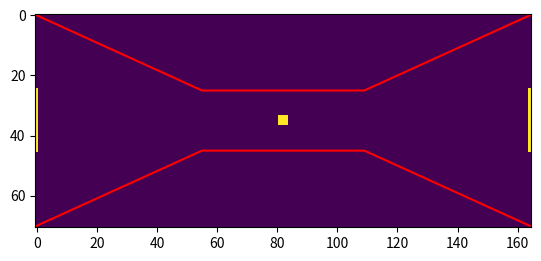

Source code (Python):
"""
An implementation of AI vs AI pong in python
used for reference in writing the C code, and
for easier visualization.
"""
import numpy as np
import matplotlib.pyplot as plt
from matplotlib.animation import FuncAnimation

xlim = [-82, 82]
ylim = [-35, 35]
paddle_width = 20
origin = np.array([82, 35])


def draw(ball_position, player_positions):
    b_x, b_y = ball_position + origin
    p_pos = player_positions + origin[1]
    board = np.zeros((71, 165), dtype=np.int8)

    # draw ball as a 3 by 3 grid
    board[b_y-1:b_y+2, b_x-1:b_x+2] = 1

    # draw players as 1 by 14
    pw = paddle_width // 2
    board[p_pos[0]-pw:p_pos[0]+pw+1,  0] = 1
    board[p_pos[1]-pw:p_pos[1]+pw+1, -1] = 1
    return board


def scored():
    board = np.ones((71, 165), dtype=np.int8)
    return [board, 0*board]


def update(ball_position, p_pos, ball_velocity):
    b_x, b_y = ball_position
    v_x, v_y = ball_velocity

    # update the ball
    if b_y + v_y >= ylim[1]:
        # reflect at the top
        b_y = ylim[1]
        v_y *= -1
    elif b_y + v_y <= ylim[0]:
        # reflect at the bottom
        b_y = ylim[0]
        v_y *= -1
    else:
        b_y += v_y
    if b_x + v_x >= xlim[1]:
        # reflect at the right
        b_x = xlim[1]
        v_x *= -1
    elif b_x + v_x <= xlim[0]:
        # reflect at the bottom
        b_x = xlim[0]
        v_x *= -1
    else:
        b_x += v_x

    p_pos[np.logical_and(p_pos > b_y, p_pos > (ylim[0]+paddle_width//2))] -= 1
    p_pos[np.logical_and(p_pos < b_y, p_pos < (ylim[1]-paddle_width//2))] += 1

    has_scored = (False, 0)  # has someone scored, who

    return np.array([b_x, b_y]), p_pos, np.array([v_x, v_y]), \
        has_scored


def main():
    frames = []  # a list of every produced frame.

    num_score_frames = 6

    scores = [np.array([0, 0])]  # the score of player 0 and 1 respectively
    ball_position = np.array([0, 0])
    ball_velocity = np.array([1, 1])

    player_positions = np.array([0, 0])  # y coordinates

    for _ in range(1000):
        frames.append(draw(ball_position, player_positions))
        ball_position, player_positions, ball_velocity, has_scored = update(
            ball_position, player_positions, ball_velocity)

        # update scores
        if has_scored[0]:
            frames += scored()*num_score_frames
            score_inc = np.zeros((2,))
            score_inc[has_scored[0]] = 1
            scores += [scores[-1]+score_inc]*num_score_frames*2
        else:
            scores += [scores[-1]]

    # initial plots
    im = plt.imshow(frames[0])
    x = np.array([-82, -27, 27, 82])+origin[0]
    y = np.array([35, 10, 10, 35])
    plt.plot(x, y+origin[1], 'r')
    plt.plot(x, -y+origin[1], 'r')

    def animate(i):
        plt.title(f"{scores[i][0]} | {scores[i][1]}")
        im.set_array(frames[i])
        return im,

    anim = FuncAnimation(plt.gcf(), animate, frames=len(frames), interval=30)
    plt.show()


if __name__ == '__main__':
    main()
